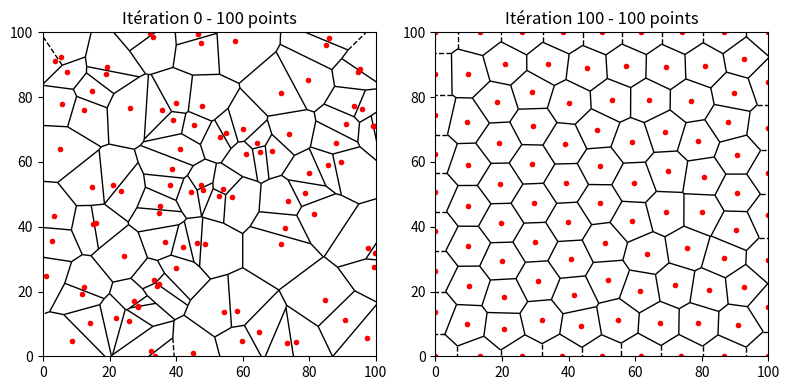

Recreate this plot in Python. (Note: this script raises an exception after producing the figure.)
import numpy as np
from scipy.spatial import Voronoi
import matplotlib.pyplot as plt
from scipy.spatial import voronoi_plot_2d
import matplotlib.animation as animation

# Calcul des centroids uniforme sans tenir compte de la densité de l'image
def compute_centroide(polygone):

    # On ferme le polygone 
    if not np.array_equal(polygone[0], polygone[-1]):
        polygone = np.vstack([polygone, polygone[0]])
    
    # Initialisation des variables
    aire = 0
    cx = 0
    cy = 0
    
    for i in range(len(polygone) - 1):
        
        # Calcul de l'aire pour un polygone
        aire_temp = (polygone[i, 0] * polygone[i+1, 1] - polygone[i+1, 0] * polygone[i, 1])
        aire += aire_temp
        
        # Accumulation des coordonnées pondérées
        cx += (polygone[i, 0] + polygone[i+1, 0]) * aire_temp
        cy += (polygone[i, 1] + polygone[i+1, 1]) * aire_temp
    
    # Division par 2 pour obtenir l'aire réelle
    aire = aire / 2.0
    
    # Si l'aire est nulle ou presque, retourner le centre du rectangle englobant
    # Pour éviter erreur numérique division par quelque chose de très petit
    if abs(aire) < 1e-10:
        return np.mean(polygone, axis=0)
    
    # Calcul final du centroïde
    cx = cx / (6.0 * aire)
    cy = cy / (6.0 * aire)
    
    return np.array([cx, cy])

# Application de la relaxation de Lloyd
def lloyd_relaxation(points, max_iter=10, seuil_convergence=1e-5, boundary=None):
    
    points = np.array(points)
    history = [points.copy()] 

    iteration = 0
    non_convergence = True
    
    xmin, xmax, ymin, ymax = boundary
    
    # Ajouter des points limites loin pour délimiter le diagramme de Voronoi
    domain_size = max(xmax - xmin, ymax - ymin)

    boundary_points = np.array([
        [xmin - domain_size, ymin - domain_size],
        [xmin - domain_size, ymax + domain_size],
        [xmax + domain_size, ymin - domain_size],
        [xmax + domain_size, ymax + domain_size]
    ])
    
    while (iteration<max_iter and non_convergence):
        
        # Intégrer les points limites pour le calcul de Voronoi
        extended_points = np.vstack([points, boundary_points])

        vor = Voronoi(extended_points)
        
        new_points = np.zeros_like(points)

        for j, point in enumerate(points):
            
            # Récupérer les régions de Voronoi pour le point actuel
            region_idx = vor.point_region[j]
            region_vertices_idx = vor.regions[region_idx]
            
            # Vérifier si la région n'est pas infinie
            if -1 not in region_vertices_idx and len(region_vertices_idx) > 0:
                
                # Extraire les coordonnées des sommets de la région
                region_vertices = vor.vertices[region_vertices_idx]
                
                # Calculer le centroïde de la région 
                centroid = compute_centroide(region_vertices)
                
                # Limiter le centroïde aux frontières du domaine
                centroid[0] = max(xmin, min(xmax, centroid[0]))
                centroid[1] = max(ymin, min(ymax, centroid[1]))
                
                new_points[j] = centroid
            else:
                # Si la région n'est pas valide on conserver le point original
                new_points[j] = point
        
        # Vérifier la convergence
        mouvements = np.linalg.norm(new_points - points, axis=1)
        movement_moyen = mouvements.mean() if len(mouvements) > 0 else 0.0
        points = new_points.copy()
        history.append(points.copy()) # on actualise l'historique des itérations

        if movement_moyen < seuil_convergence:
            #print(f"Convergence atteinte après {iteration+1} itérations")
            non_convergence = False
        
        iteration+=1
    
    return points, history

# Fonction pour visualiser les étapes de la relaxation de Llyod
def visualize_lloyd(history, iterations=None, boundary=None,chemin_sauvegarde=''):
    
    # Créer la figure avec le bon nombre de sous-graphiques
    _, axes = plt.subplots(1, len(iterations), figsize=(4 * len(iterations), 4))
    
    # Définir les limites du graphique
    if boundary:
        xmin, xmax, ymin, ymax = boundary
    else:
        all_points = np.vstack(history)
        xmin, ymin = np.min(all_points, axis=0) - 0.1
        xmax, ymax = np.max(all_points, axis=0) + 0.1

    # Afficher les itérations sélectionnées
    for i, idx in enumerate(iterations):
        points = history[idx]
        num_points = len(points)
        vor = Voronoi(points)
        
        ax = axes[i]
        voronoi_plot_2d(vor, ax=ax, show_vertices=False, show_points=True, point_size=5)
        ax.plot(points[:, 0], points[:, 1], 'ro', markersize=3)
        ax.set_xlim(xmin, xmax)
        ax.set_ylim(ymin, ymax)
        ax.set_title(f'Itération {idx} - {num_points} points')
    
    plt.tight_layout()
    plt.show()
    plt.savefig(chemin_sauvegarde, dpi=300, bbox_inches='tight')


# Fonction pour créer une animation et la sauvegarder en .gif
def animate_lloyd(history, boundary=None, interval=500, save_path=None):

    if boundary:
        xmin, xmax, ymin, ymax = boundary
    else:
        all_points = np.vstack(history)
        xmin, ymin = np.min(all_points, axis=0) - 0.1
        xmax, ymax = np.max(all_points, axis=0) + 0.1
    
    fig, ax = plt.subplots(figsize=(10, 8))
    ax.set_xlim(xmin, xmax)
    ax.set_ylim(ymin, ymax)
    ax.set_title('Algorithme de Lloyd - Itération: 0')
    
    # Initialisation avec la première itération
    points = history[0]
    vor = Voronoi(points)
    
    # Créer les éléments à animer
    point_scatter = ax.scatter(points[:, 0], points[:, 1], c='red', s=30)
    
    def update(frame):
        # Mettre à jour le titre
        ax.set_title(f'Algorithme de Lloyd - Itération: {frame}')
        
        # Mettre à jour les points
        points = history[frame]
        point_scatter.set_offsets(points)
        
        # Mettre à jour le diagramme de Voronoi
        ax.clear()
        ax.set_xlim(xmin, xmax)
        ax.set_ylim(ymin, ymax)
        ax.set_title(f'Algorithme de Lloyd - Itération: {frame}')
        
        # Recalculer Voronoi
        vor = Voronoi(points)
        voronoi_plot_2d(vor, ax=ax, show_vertices=False, show_points=False)
        ax.scatter(points[:, 0], points[:, 1], c='red', s=30)
        
        return [point_scatter]
    
    # Création de l'animation
    anim = animation.FuncAnimation(
        fig, update, frames=len(history), interval=interval, blit=False
    )
    
    # Sauvegarde de l'animation 
    if save_path:
        if not save_path.endswith(('.gif', '.mp4')):
            save_path += '.gif'
            
        if save_path.endswith('.gif'):
            anim.save(save_path, writer='pillow', fps=1000/interval)
        elif save_path.endswith('.mp4'):
            anim.save(save_path, writer='ffmpeg', fps=1000/interval)
    
    plt.tight_layout()
    plt.show()
    
    return anim


if __name__ == "__main__":
    
    ##############################################################
    ##############     CHOIX DES PARAMETRES   ####################
    ##############################################################
    
    nb_points = 100
    taille_domaine = 100
    max_iter = 100
    seuil_convergence = 1e-5

    # Création des points de manière aléatoire
    initial_points = np.random.rand(nb_points, 2)*taille_domaine
    
    # Définir les limites du domaine
    boundary = [0, taille_domaine, 0, taille_domaine]
    
    # Appliquer l'algorithme de relaxation de Lloyd
    relaxed_points, history = lloyd_relaxation(initial_points, max_iter=max_iter,seuil_convergence=seuil_convergence,boundary=boundary)
    
    # Visualisation seulement la première et la dernière itération
    visualize_lloyd(history, iterations=[0, len(history)-1], boundary=boundary,chemin_sauvegarde='resultats/centroidal_voronoi/centroidal_voronoi_comparaison.png')
    
    # Créer une animation et l'enregistrer sous forme de GIF
    animate_lloyd(history, boundary, interval=5, save_path='animations/animation_relaxation_uniform.gif')
